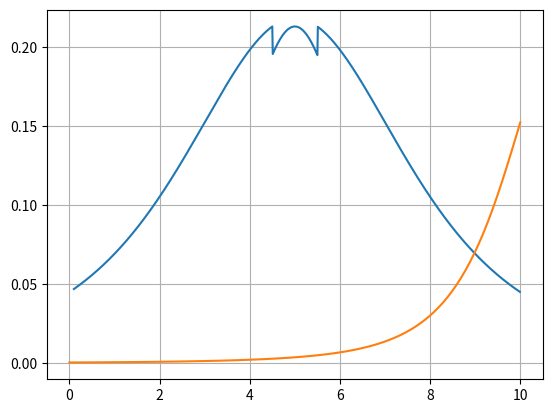

Write Python code to recreate this figure.
import numpy as np
import matplotlib.pyplot as plt
import warnings


def config_rectangle(width, height, distance):
    # configuration factor for a parellel source and reciever
    # = config_rectangle(width [width], room_height [room_height], distance [distance])

    w, h, y = width, height, distance

    # intermediate values. Calculation from FRS Technical Paper 2

    if h == 0. or w == 0. or y == 0.:
        warnings.warn("In valid input variables: width={}, room_height={}, distance={}. "
                      "Zero view factor is returned.".format(h, w, y))
        phi = 0.
    else:
        s = w / h
        alpha = w * h / y / y
        c1 = np.sqrt(alpha * s / (1 + alpha * s))
        c2 = np.sqrt(alpha / s / (1 + alpha * s))
        c3 = np.sqrt(alpha / s / (1 + alpha / s))
        c4 = np.sqrt(alpha * s / (1 + alpha / s))
        c5 = c1 * np.arctan(c2) + c3 * np.arctan(c4)
        #   Configuration factor
        phi = c5 / (2*np.pi)

    return phi


def view_factor_customised(fire_location, fire_width, receiver_location=1., receiver_distance=1., room_height=2.):

    # c = fire_location
    # r = fire_location - receiver_location

    phi = np.zeros_like(fire_location, dtype=float)

    for i, v in enumerate(fire_location):
        fire_width2 = fire_width[i]/2
        fire_r = np.abs(fire_location[i] - receiver_location)

        if fire_r < fire_width2:  # receiver within fire panel
            # Find radiator dimensions
            l_radiator_1 = fire_r + fire_width2
            l_radiator_2 = fire_r - fire_width2

            # Calculate phi for individual radiators
            p_radiator_1 = config_rectangle(l_radiator_1, room_height/2, receiver_distance)
            p_radiator_2 = config_rectangle(l_radiator_2, room_height/2, receiver_distance)

            # Sum all phi
            phi[i] = p_radiator_1 + p_radiator_2

        elif fire_r > fire_width2:  # receiver outside fire panel
            # Find radiator dimensions
            l_cavity = fire_r - fire_width2
            l_radiator = fire_r + fire_width2

            # Calculate phi for individual radiators
            p_radiator = config_rectangle(l_radiator, room_height/2, receiver_distance)
            p_cavity = config_rectangle(l_cavity, room_height/2, receiver_distance)

            # Sum all phi
            phi[i] = p_radiator - p_cavity

        elif fire_r == fire_width2:  # receiver on the edge of fire panel
            # Find radiator dimensions
            l_radiator = fire_width2 * 2

            # Calculate phi for individual radiators
            p_radiator = config_rectangle(l_radiator, room_height/2, receiver_distance)

            # Sum all phi
            phi[i] = p_radiator
        else:
            warnings.warn('fire_r = {}, fire_width2 = {}!'.format(fire_r, fire_width2))
            phi[i] = -1

    return phi * 2


if __name__ == '__main__':
    width = 1
    height = 5
    distance = 2
    phi = config_rectangle(width/2,height/2,distance)*4
    print(phi)

    mid_out =[]
    phi_out=[]

    for mid in np.arange(0.1,10,0.01):
        location = 5
        r = np.abs(location - mid)
        if r > width/2:
            x1 = r + (width/2)
            x2 = r - (width/2)
            x2 = max(x2,0)
            phi1 = 4*config_rectangle(x1/2,height/2,distance)
            phi2 = 4*config_rectangle(x2/2,height/2,distance)
            phi3 = phi1-phi2
        elif r == (width /2):
            phi3 = config_rectangle(width,height/2,distance)*2
        else:
            x1 = r + (width / 2)
            x2 = (width / 2) - r
            x3 = x1 + x2
            phi1 = config_rectangle(x1,height/2,distance)
            phi2 = config_rectangle(x2, height/2,distance)
            phi3 = (2 * phi1) + (2*phi2)
        mid_out.append(mid)
        phi_out.append(phi3)

    print(phi_out)

    phi2 = view_factor_customised(fire_location=np.linspace(0, 10, 100),
                                  fire_width=np.ones(shape=(100,), dtype=float),
                                  receiver_location=11,
                                  receiver_distance=distance,
                                  room_height=height)

    plt.plot(mid_out,phi_out)
    plt.plot(np.linspace(0, 10, 100), phi2)
    plt.grid(True)
    plt.show()